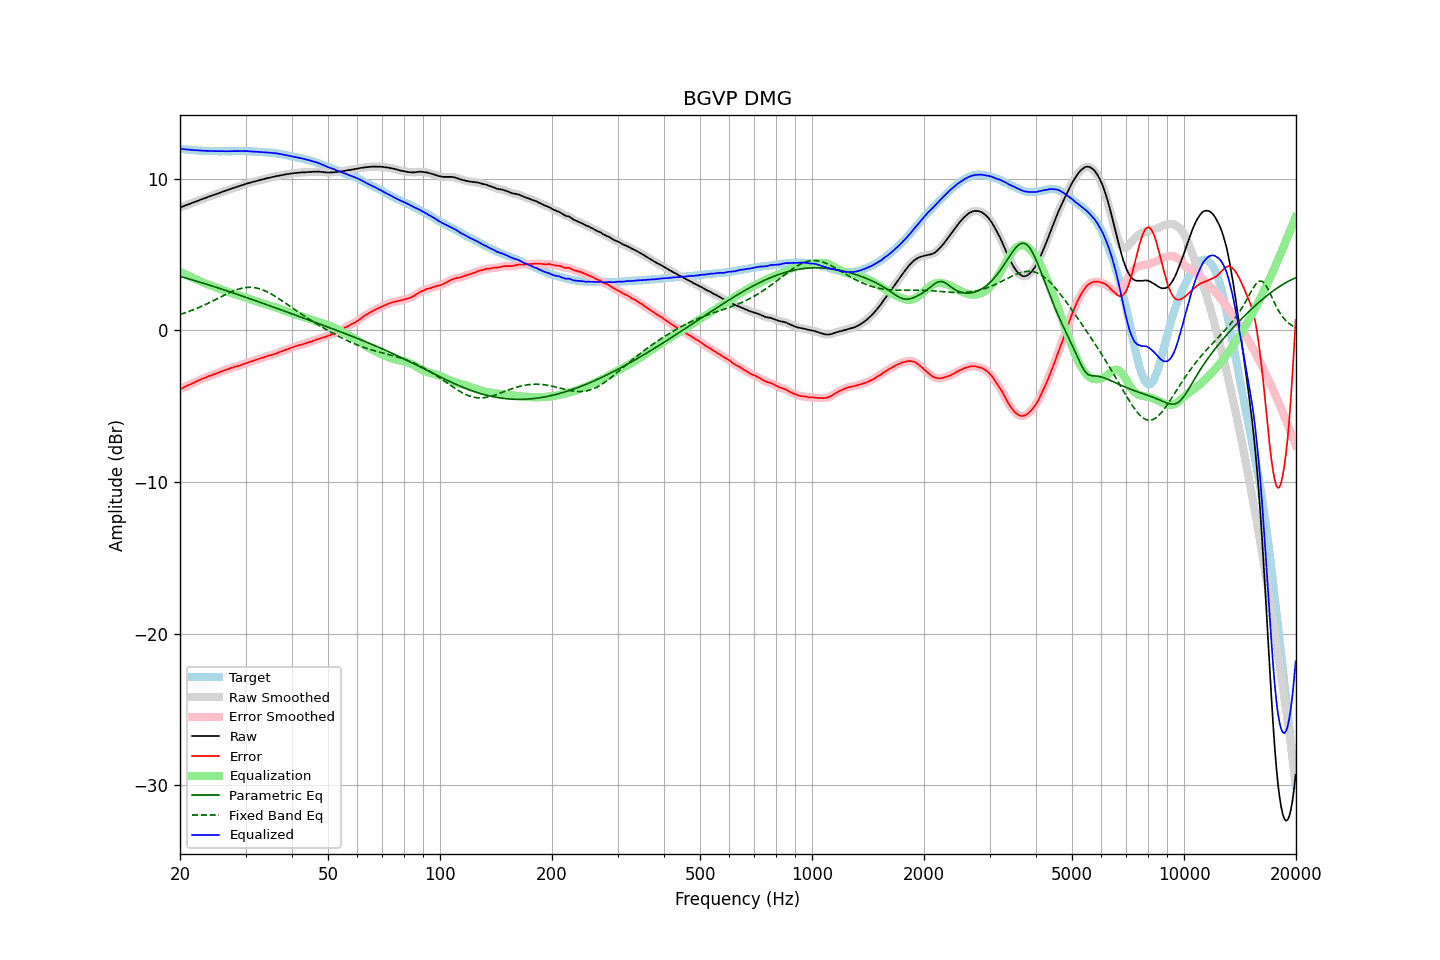

The data file committed next to this chart (first rows):
frequency, raw, error, smoothed, error_smoothed, equalization, parametric_eq, fixed_band_eq, equalized_raw, equalized_smoothed, target
20.00, 8.11, -3.87, 8.11, -3.87, 3.87, 3.57, 1.06, 11.99, 11.99, 11.99
20.20, 8.15, -3.82, 8.15, -3.82, 3.82, 3.54, 1.09, 11.97, 11.97, 11.98
20.40, 8.19, -3.77, 8.19, -3.77, 3.77, 3.51, 1.13, 11.96, 11.96, 11.97
20.61, 8.23, -3.72, 8.23, -3.72, 3.72, 3.48, 1.16, 11.95, 11.95, 11.96
20.81, 8.27, -3.66, 8.27, -3.66, 3.67, 3.45, 1.20, 11.94, 11.94, 11.94
21.02, 8.31, -3.61, 8.31, -3.62, 3.62, 3.42, 1.24, 11.93, 11.93, 11.93
21.23, 8.35, -3.56, 8.35, -3.57, 3.57, 3.39, 1.27, 11.92, 11.92, 11.92
21.44, 8.39, -3.53, 8.39, -3.52, 3.52, 3.36, 1.31, 11.91, 11.91, 11.93
21.66, 8.43, -3.47, 8.43, -3.48, 3.47, 3.33, 1.35, 11.90, 11.90, 11.91
21.87, 8.47, -3.43, 8.47, -3.43, 3.42, 3.30, 1.40, 11.90, 11.90, 11.91
22.09, 8.51, -3.37, 8.51, -3.37, 3.37, 3.26, 1.44, 11.89, 11.89, 11.89
22.31, 8.55, -3.32, 8.55, -3.32, 3.33, 3.23, 1.48, 11.88, 11.88, 11.88
22.54, 8.59, -3.27, 8.59, -3.28, 3.28, 3.20, 1.53, 11.87, 11.87, 11.87
22.76, 8.63, -3.23, 8.63, -3.23, 3.23, 3.17, 1.57, 11.86, 11.86, 11.87
22.99, 8.67, -3.18, 8.67, -3.18, 3.18, 3.13, 1.62, 11.86, 11.86, 11.86
23.22, 8.71, -3.13, 8.71, -3.14, 3.14, 3.10, 1.67, 11.85, 11.85, 11.85
23.45, 8.75, -3.10, 8.75, -3.09, 3.10, 3.07, 1.72, 11.85, 11.85, 11.86
23.69, 8.79, -3.05, 8.79, -3.05, 3.06, 3.04, 1.77, 11.85, 11.85, 11.85
23.92, 8.83, -3.00, 8.83, -3.02, 3.02, 3.00, 1.82, 11.85, 11.85, 11.84
24.16, 8.86, -2.98, 8.87, -2.97, 2.97, 2.97, 1.87, 11.84, 11.84, 11.85
24.40, 8.90, -2.94, 8.90, -2.94, 2.93, 2.94, 1.93, 11.84, 11.84, 11.85
24.65, 8.94, -2.89, 8.94, -2.90, 2.89, 2.90, 1.98, 11.84, 11.83, 11.84
24.89, 8.97, -2.86, 8.98, -2.86, 2.86, 2.87, 2.03, 11.83, 11.83, 11.84
25.14, 9.01, -2.81, 9.01, -2.81, 2.82, 2.83, 2.09, 11.83, 11.83, 11.83
25.39, 9.05, -2.77, 9.05, -2.77, 2.78, 2.80, 2.14, 11.83, 11.83, 11.83
25.65, 9.09, -2.73, 9.09, -2.73, 2.74, 2.76, 2.20, 11.83, 11.83, 11.83
25.91, 9.13, -2.69, 9.13, -2.70, 2.70, 2.73, 2.25, 11.83, 11.83, 11.83
26.16, 9.17, -2.66, 9.17, -2.66, 2.66, 2.69, 2.30, 11.83, 11.83, 11.84
26.43, 9.20, -2.62, 9.21, -2.62, 2.62, 2.66, 2.36, 11.82, 11.82, 11.83
26.69, 9.24, -2.58, 9.24, -2.58, 2.58, 2.62, 2.41, 11.82, 11.82, 11.83
26.96, 9.28, -2.54, 9.28, -2.54, 2.54, 2.59, 2.46, 11.83, 11.83, 11.83
27.23, 9.32, -2.50, 9.32, -2.51, 2.51, 2.55, 2.51, 11.83, 11.83, 11.83
27.50, 9.36, -2.46, 9.36, -2.47, 2.47, 2.52, 2.56, 11.83, 11.83, 11.83
27.77, 9.39, -2.44, 9.40, -2.43, 2.44, 2.48, 2.60, 11.83, 11.84, 11.84
28.05, 9.43, -2.39, 9.43, -2.40, 2.41, 2.44, 2.64, 11.84, 11.84, 11.83
28.33, 9.46, -2.37, 9.46, -2.37, 2.37, 2.41, 2.68, 11.84, 11.84, 11.84
28.62, 9.49, -2.34, 9.50, -2.34, 2.34, 2.37, 2.72, 11.83, 11.84, 11.84
28.90, 9.53, -2.31, 9.53, -2.31, 2.31, 2.34, 2.75, 11.84, 11.84, 11.85
29.19, 9.56, -2.28, 9.57, -2.28, 2.27, 2.30, 2.78, 11.83, 11.84, 11.85
29.48, 9.60, -2.23, 9.60, -2.24, 2.24, 2.26, 2.80, 11.84, 11.84, 11.84
29.78, 9.63, -2.20, 9.64, -2.20, 2.20, 2.22, 2.82, 11.83, 11.84, 11.84
30.08, 9.67, -2.16, 9.67, -2.16, 2.16, 2.19, 2.83, 11.84, 11.83, 11.84
30.38, 9.70, -2.11, 9.70, -2.12, 2.13, 2.15, 2.84, 11.83, 11.83, 11.82
30.68, 9.73, -2.08, 9.73, -2.08, 2.09, 2.11, 2.85, 11.82, 11.82, 11.82
30.99, 9.76, -2.05, 9.76, -2.05, 2.05, 2.08, 2.85, 11.82, 11.82, 11.82
31.30, 9.79, -2.02, 9.79, -2.02, 2.02, 2.04, 2.84, 11.81, 11.81, 11.82
31.61, 9.82, -1.98, 9.82, -1.99, 1.98, 2.00, 2.83, 11.80, 11.80, 11.81
31.93, 9.84, -1.94, 9.85, -1.95, 1.95, 1.96, 2.81, 11.79, 11.79, 11.79
32.24, 9.87, -1.92, 9.87, -1.91, 1.91, 1.93, 2.79, 11.79, 11.79, 11.80
32.57, 9.90, -1.87, 9.90, -1.88, 1.88, 1.89, 2.76, 11.78, 11.78, 11.78
32.89, 9.93, -1.84, 9.93, -1.84, 1.84, 1.85, 2.73, 11.78, 11.78, 11.78
33.22, 9.96, -1.80, 9.96, -1.81, 1.81, 1.81, 2.70, 11.77, 11.77, 11.77
33.55, 9.98, -1.78, 9.99, -1.77, 1.77, 1.78, 2.66, 11.76, 11.76, 11.77
33.89, 10.01, -1.74, 10.01, -1.74, 1.74, 1.74, 2.61, 11.75, 11.75, 11.76
34.23, 10.04, -1.69, 10.04, -1.70, 1.71, 1.70, 2.56, 11.75, 11.75, 11.74
34.57, 10.06, -1.67, 10.06, -1.67, 1.67, 1.66, 2.51, 11.74, 11.74, 11.74
34.92, 10.08, -1.63, 10.09, -1.64, 1.64, 1.62, 2.45, 11.72, 11.73, 11.72
35.27, 10.11, -1.62, 10.11, -1.61, 1.61, 1.59, 2.39, 11.72, 11.72, 11.74
35.62, 10.13, -1.57, 10.14, -1.58, 1.57, 1.55, 2.33, 11.71, 11.71, 11.71
35.97, 10.16, -1.54, 10.16, -1.54, 1.54, 1.51, 2.26, 11.70, 11.70, 11.71
... 635 more rows
